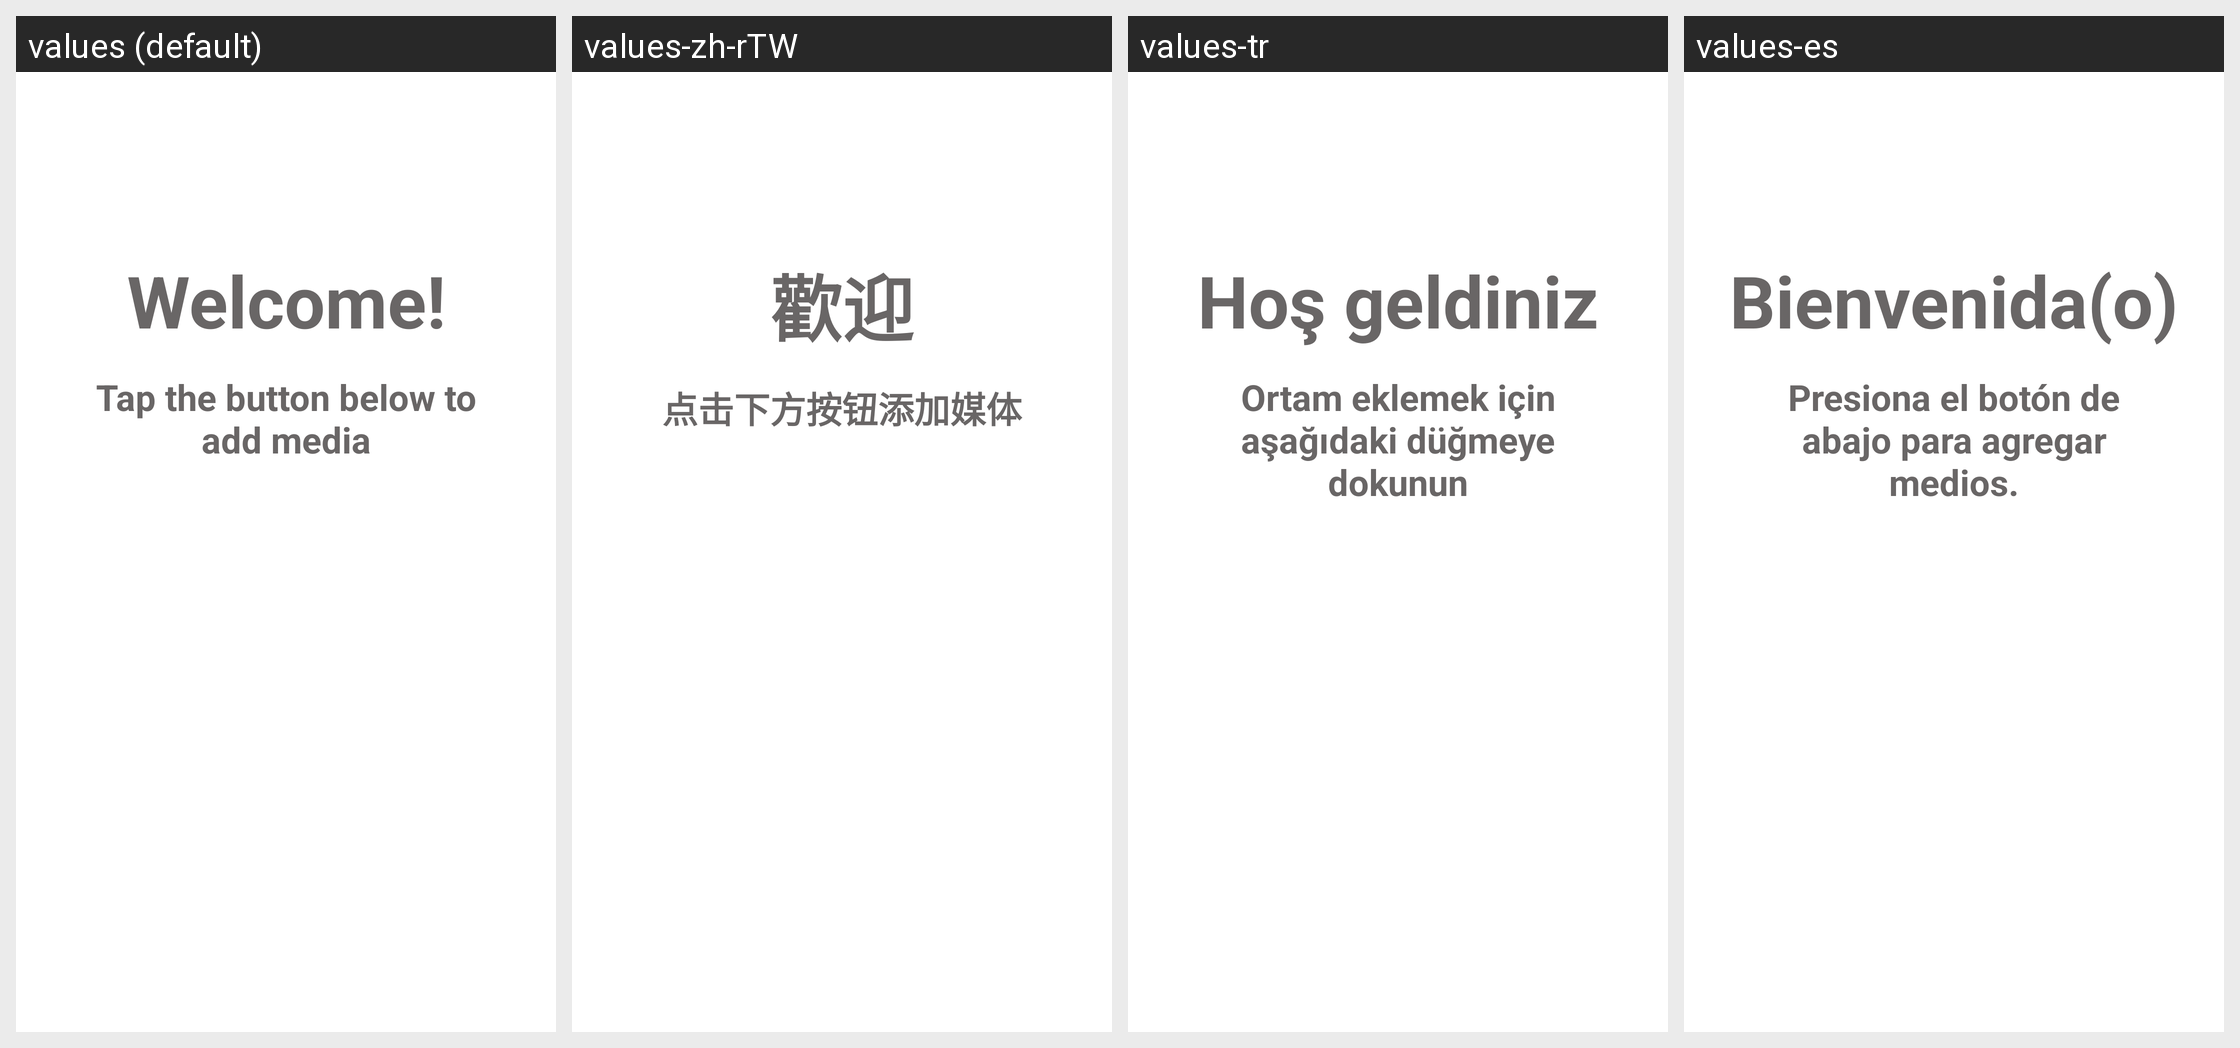

Locale-by-locale string values for the Android screen shown in this grid:
Android screen res/layout/fragment_main_media.xml rendered under 4 locales, left to right: values (default), values-zh-rTW, values-tr, values-es. Device: Nexus 5 (rendered at 1080×1920; each locale shown at half size, 540×960, under a caption strip naming it); theme Theme.SaveApp.Starting.
Other locales in the repository, not shown: values-ar, values-pt-rBR, values-uk.
Strings drawn on this screen, with the default value and each locale's value (text and hints the layout hard-codes, and strings that could not be matched under every locale, appear in the picture but are not listed):

title_welcome
  values: Welcome!
  values-zh-rTW: 歡迎
  values-tr: Hoş geldiniz
  values-es: Bienvenida(o)

tap_to_add
  values: Tap the button below to add media
  values-zh-rTW: 点击下方按钮添加媒体
  values-tr: Ortam eklemek için aşağıdaki düğmeye dokunun
  values-es: Presiona el botón de abajo para agregar medios.
